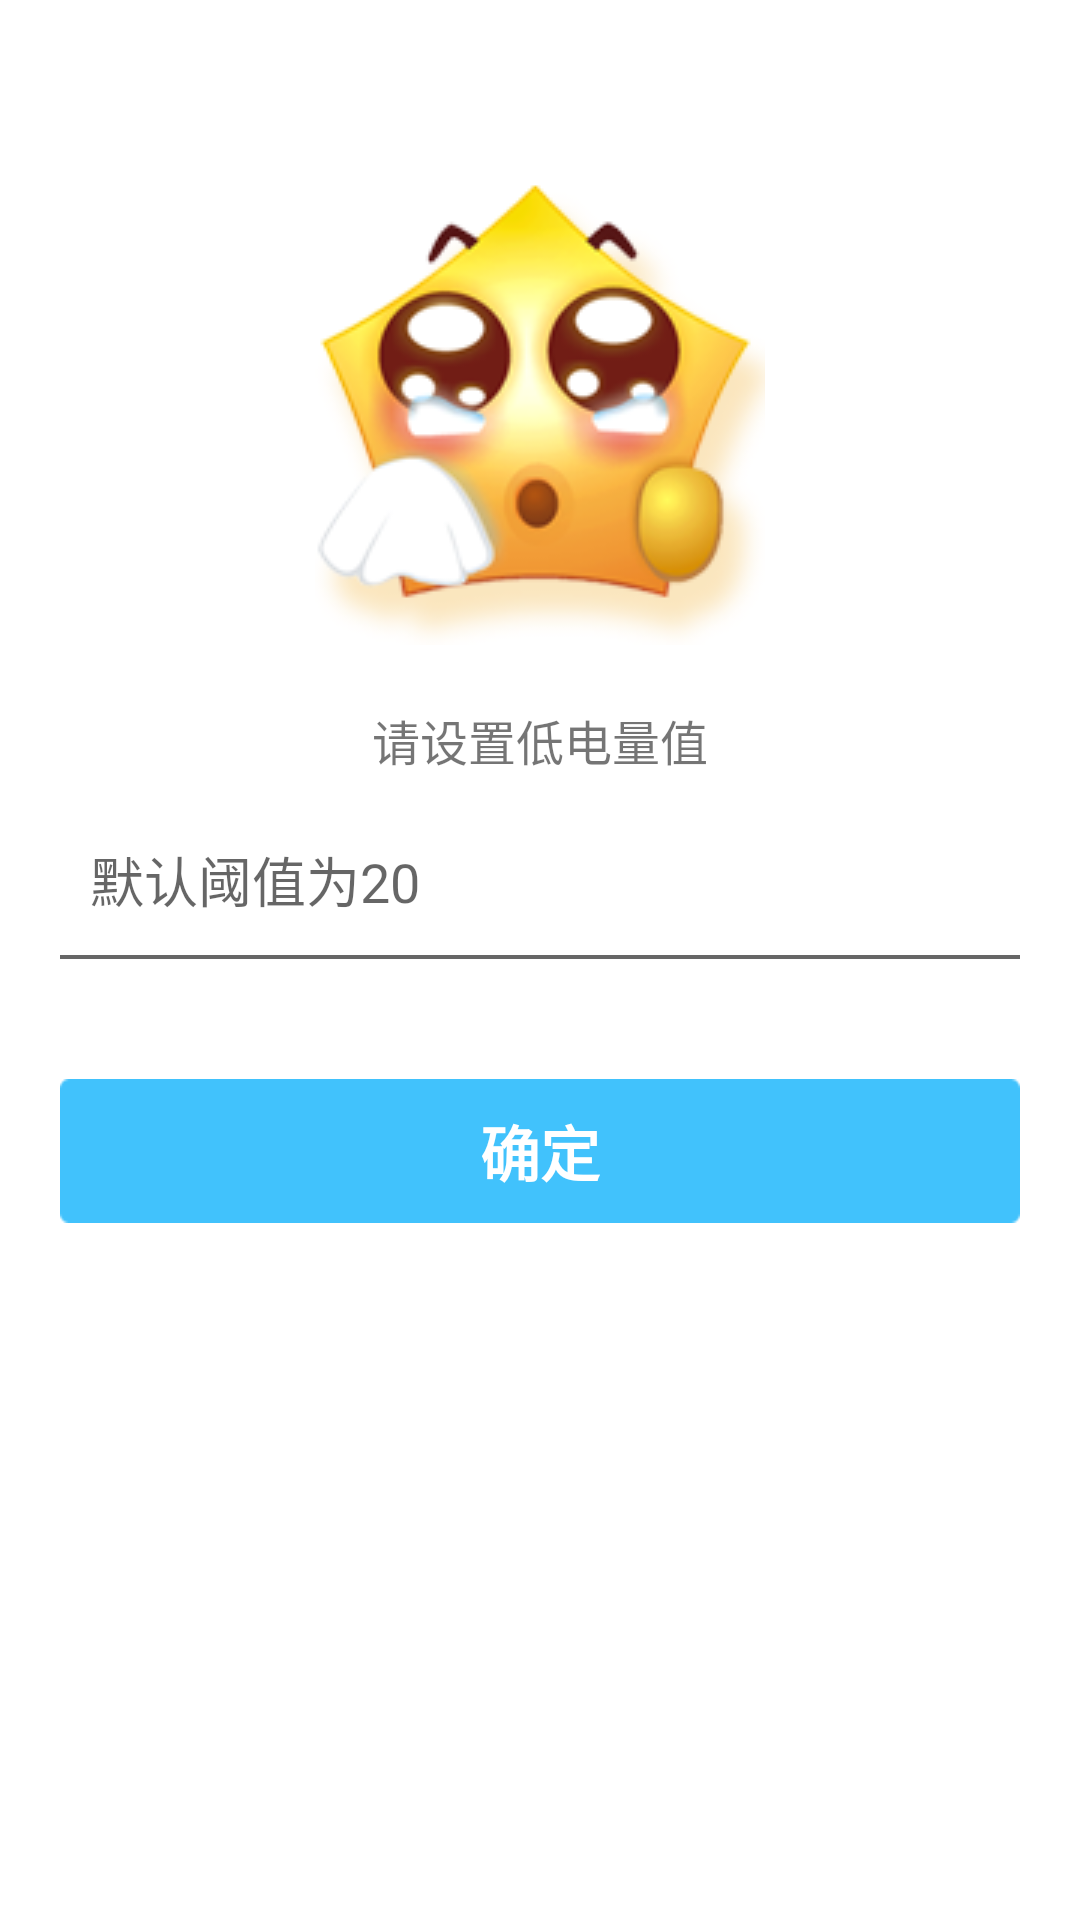

Write the Android layout XML for this screen, with the resource values it uses.
<!-- AndroidManifest.xml: application theme AppTheme -->
<!-- res/layout/activity_set_low_battery_frag.xml -->
<?xml version="1.0" encoding="utf-8"?>
<LinearLayout xmlns:android="http://schemas.android.com/apk/res/android"
    xmlns:app="http://schemas.android.com/apk/res-auto"
    android:layout_width="match_parent"
    android:layout_height="match_parent"
    android:background="#FFF"
    android:orientation="vertical">


    <ImageView
        android:layout_width="match_parent"
        android:layout_height="wrap_content"
        android:layout_marginTop="60dp"
        android:src="@drawable/bg_sorry" />

    <TextView
        android:layout_width="match_parent"
        android:layout_height="wrap_content"
        android:layout_marginLeft="20dp"
        android:layout_marginRight="20dp"
        android:layout_marginTop="20dp"
        android:gravity="center"
        android:text="请设置低电量值"
        android:textSize="16sp" />

    <EditText
        android:id="@+id/et_low_battery_f"
        android:layout_width="match_parent"
        android:layout_height="50dp"
        android:layout_marginLeft="30dp"
        android:layout_marginRight="30dp"
        android:layout_marginTop="10dp"
        android:background="@null"
        android:ems="10"
        android:hint="默认阈值为20"
        android:inputType="text"
        android:textColor="#666666"></EditText>

    <TextView
        android:layout_width="match_parent"
        android:layout_height="1.2dp"
        android:layout_marginLeft="20dp"
        android:layout_marginRight="20dp"
        android:background="#666666" />

    <Button
        android:id="@+id/btn_set_low_battery_f"
        android:layout_width="match_parent"
        android:layout_height="48dp"
        android:layout_marginLeft="20dp"
        android:layout_marginRight="20dp"
        android:layout_marginTop="40dp"
        android:background="@drawable/selector_ok_button"
        android:text="确定"
        android:textColor="#fff"
        android:textSize="20dp"
        android:textStyle="bold" />
</LinearLayout>
<!-- resources referenced by this layout -->
<resources>
  <!-- drawable bg_sorry: png bitmap (drawable, 29246 bytes) -->
  <!-- drawable selector_ok_button (drawable) -->
  <?xml version="1.0" encoding="utf-8"?>
  <selector xmlns:android="http://schemas.android.com/apk/res/android">
      <item android:drawable="@drawable/bg_btn_main" android:state_pressed="false" />
      <item android:drawable="@color/main_grey" android:state_pressed="true" />
  
  </selector>
  <style name="AppTheme" parent="MyThemeBlue">
          <item name="android:actionMenuTextAppearance">@style/MyMenuTextStyle</item>
      </style>
  <!-- drawable bg_btn_main: png bitmap (drawable, 1299 bytes) -->
  <color name="main_grey">#9E9E9E</color>
  <style name="MyThemeBlue" parent="Theme.AppCompat.Light.NoActionBar">
          
          <item name="colorPrimary">@color/main_blue_light</item>
          <item name="colorPrimaryDark">@color/main_blue_light</item>
          <item name="colorAccent">@color/main_blue_light</item>
          
          <item name="android:textColorPrimary">@color/main_white</item>
      </style>
  <style name="MyMenuTextStyle">
          <item name="android:textColor">@android:color/white</item>
          <item name="android:textSize">30sp</item>
      </style>
  <color name="main_blue_light">#41C2FC</color>
  <color name="main_white">#FFFFFF</color>
</resources>
